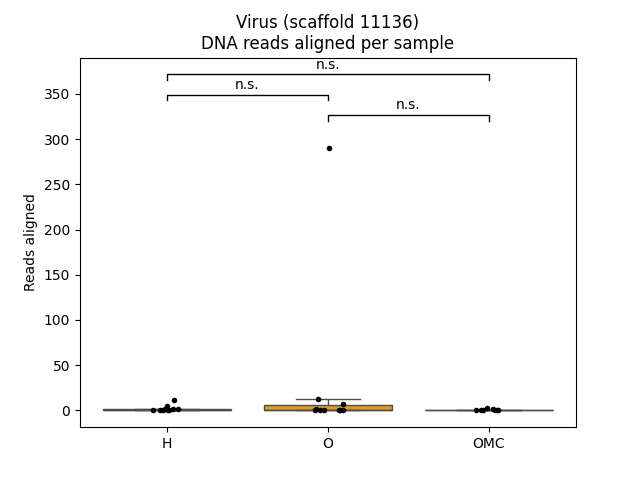

The file beside this chart, header and first rows:
sample	reads	relative_abundance	log10	coverage
H-10	0	0	0	0
H-118	5	1.54E-06	0.7782	0.05707
H-119	1	4.87E-07	0.301	0.0307
H-120	2	1.02E-06	0.4771	0.03645
H-124	0	0	0	0
H-147	1	5.29E-07	0.301	0.004796
H-161	12	4.91E-06	1.114	0.1681
H-169	0	0	0	0
H-193	0	0	0	0
H-314	0	0	0	0
O-121	290	9.32E-05	2.464	1
O-122	13	7.67E-06	1.146	0.236
O-123	0	0	0	0
O-152	7	2.69E-06	0.9031	0.0976
O-39	0	0	0	0
O-418	0	0	0	0
O-420	0	0	0	0
O-434	0	0	0	0
O-445	1	1.25E-06	0.301	0.004796
O-90	0	0	0	0
OMC-124	0	0	0	0
OMC-125	2	7.71E-07	0.4771	0.04556
OMC-126	3	1.32E-06	0.6021	0.04436
OMC-288	0	0	0	0
OMC-446	0	0	0	0
OMC-55	0	0	0	0
OMC-64	0	0	0	0
OMC-87	0	0	0	0
